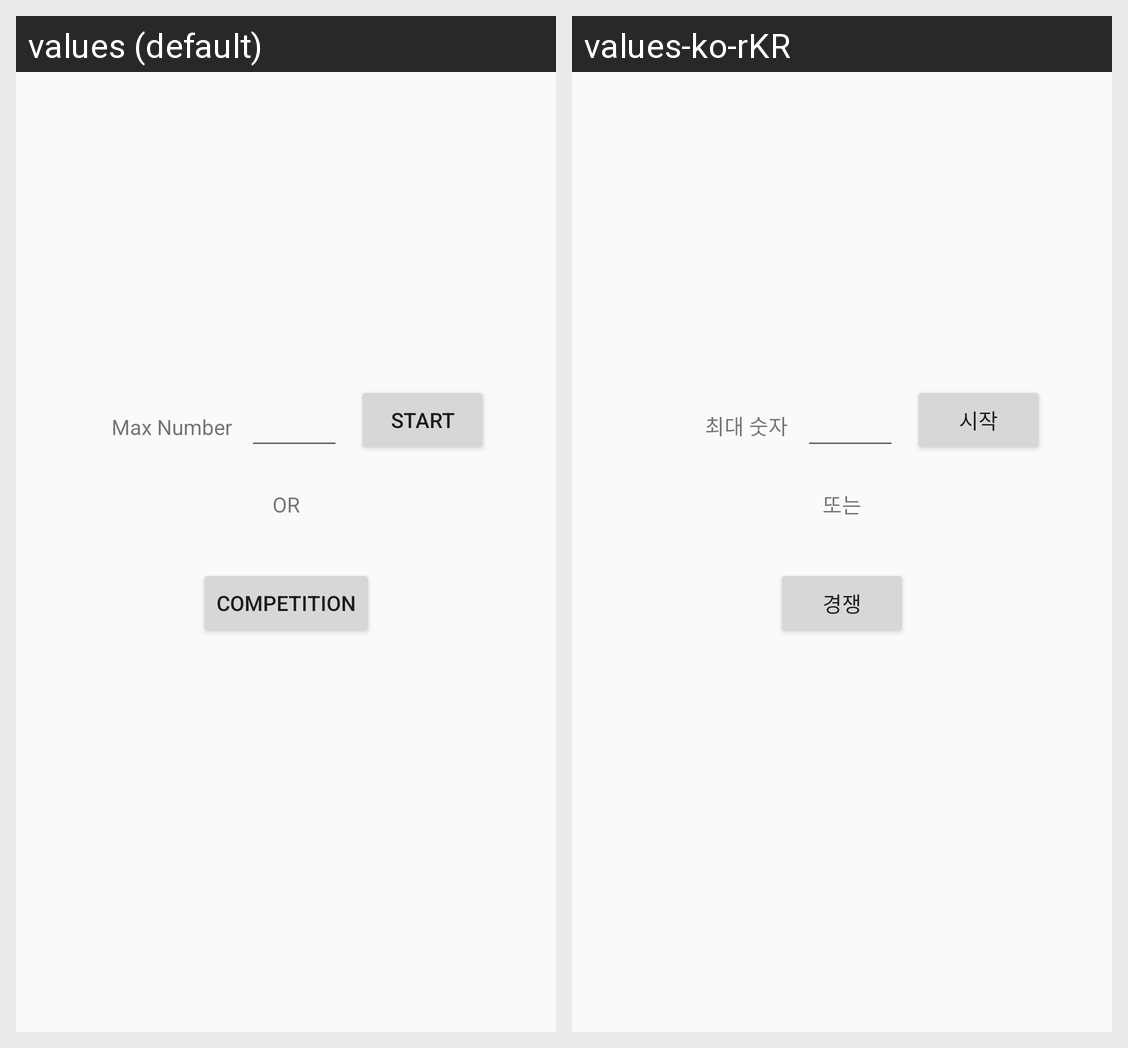

For this localized Android screen grid, give each drawn string resource with its value in every locale shown.
Android screen res/layout/fragment_gamesetting.xml rendered under 2 locales, left to right: values (default), values-ko-rKR. Device: Nexus 5 (rendered at 1080×1920; each locale shown at half size, 540×960, under a caption strip naming it); theme Theme.NumberGame.
Strings drawn on this screen, with the default value and each locale's value (text and hints the layout hard-codes, and strings that could not be matched under every locale, appear in the picture but are not listed):

tv_maxNumber
  values: Max Number
  values-ko-rKR: 최대 숫자

bt_gameStart
  values: Start
  values-ko-rKR: 시작

bt_competition
  values: Competition
  values-ko-rKR: 경쟁

tv_orLabel
  values: OR
  values-ko-rKR: 또는
